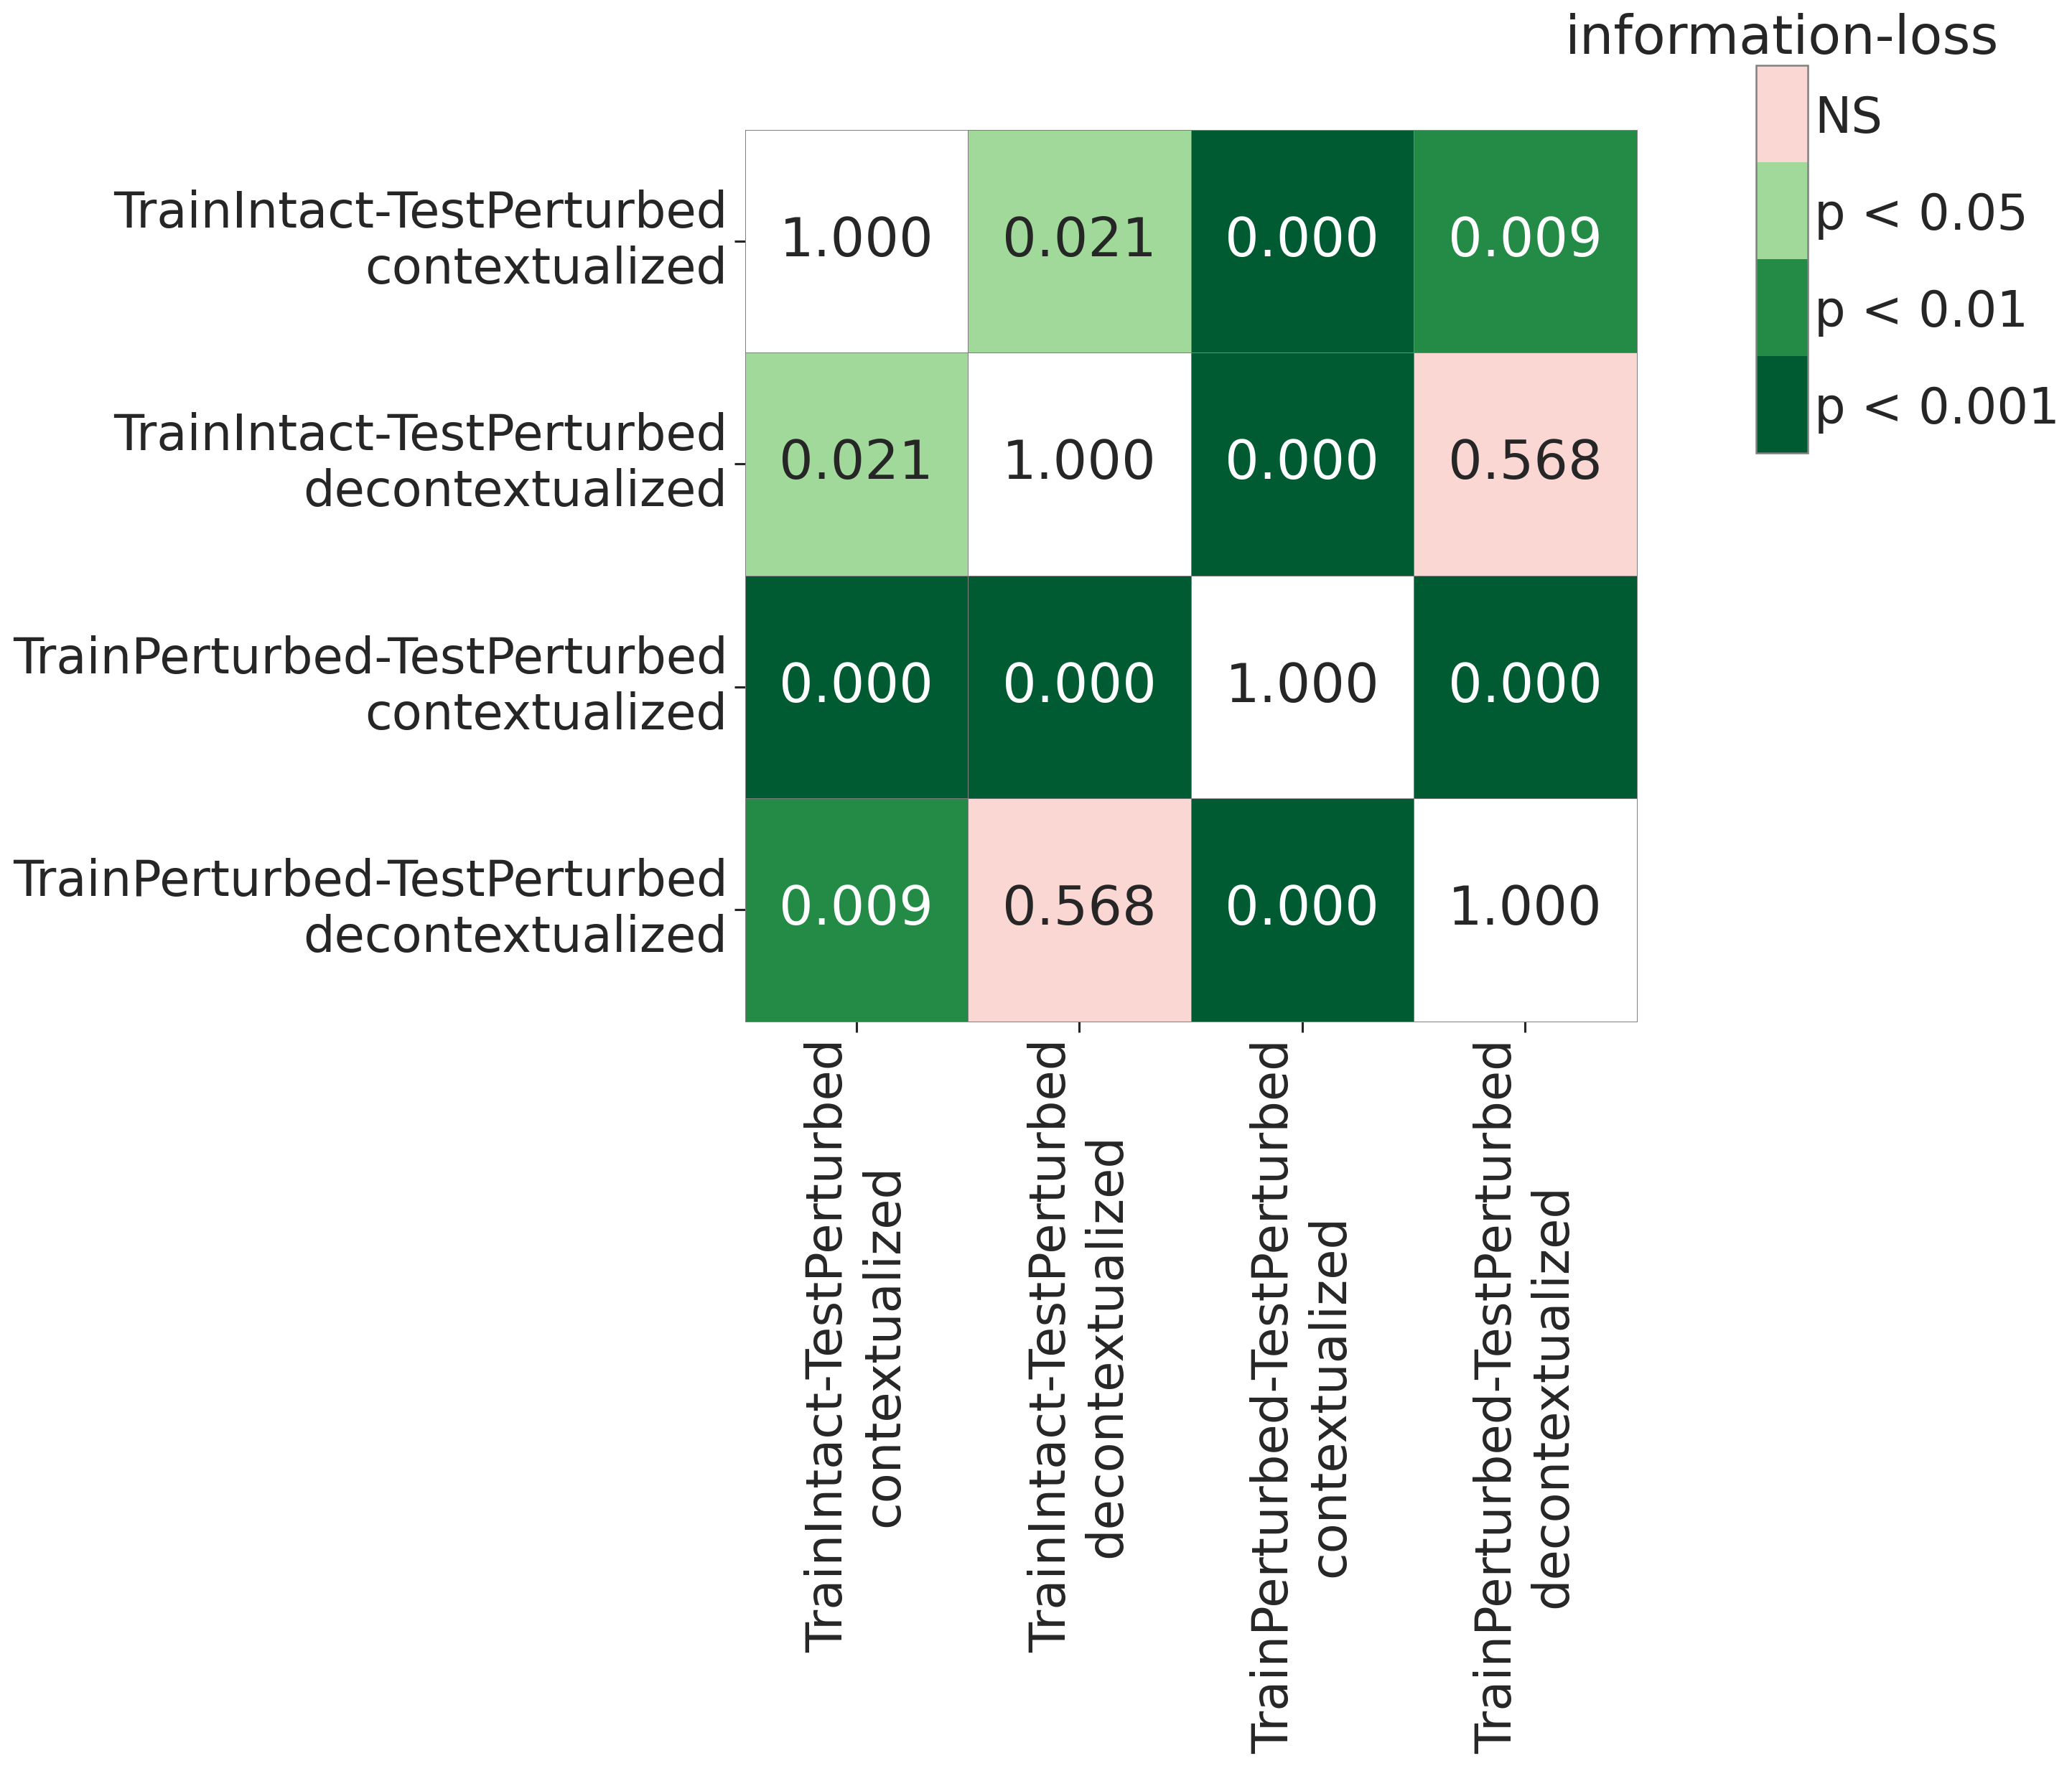

Data behind this chart, as committed beside it:
, TrainIntact-TestPerturbed?contextualized, TrainIntact-TestPerturbed?decontextualiz…, TrainPerturbed-TestPerturbed?contextuali…, TrainPerturbed-TestPerturbed?decontextua…, manipulation
TrainIntact-TestPerturbed?contextualized, 1.0, 0.02074, 2.9721690314819517e-06, 0.008572, information-loss
TrainIntact-TestPerturbed?decontextualiz…, 0.02074, 1.0, 2.727786285770452e-12, 0.5684, information-loss
TrainPerturbed-TestPerturbed?contextuali…, 2.9721690314819517e-06, 2.727786285770452e-12, 1.0, 2.727786285770452e-12, information-loss
TrainPerturbed-TestPerturbed?decontextua…, 0.008572, 0.5684, 2.727786285770452e-12, 1.0, information-loss
